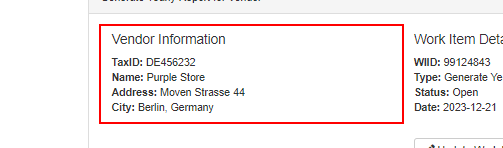
Task: Robotic Enterprise Framework
Workflow: ACME_SYS1_ExtractAccountInfo

Step 1 [try]: Activate 'DIV' on the element
